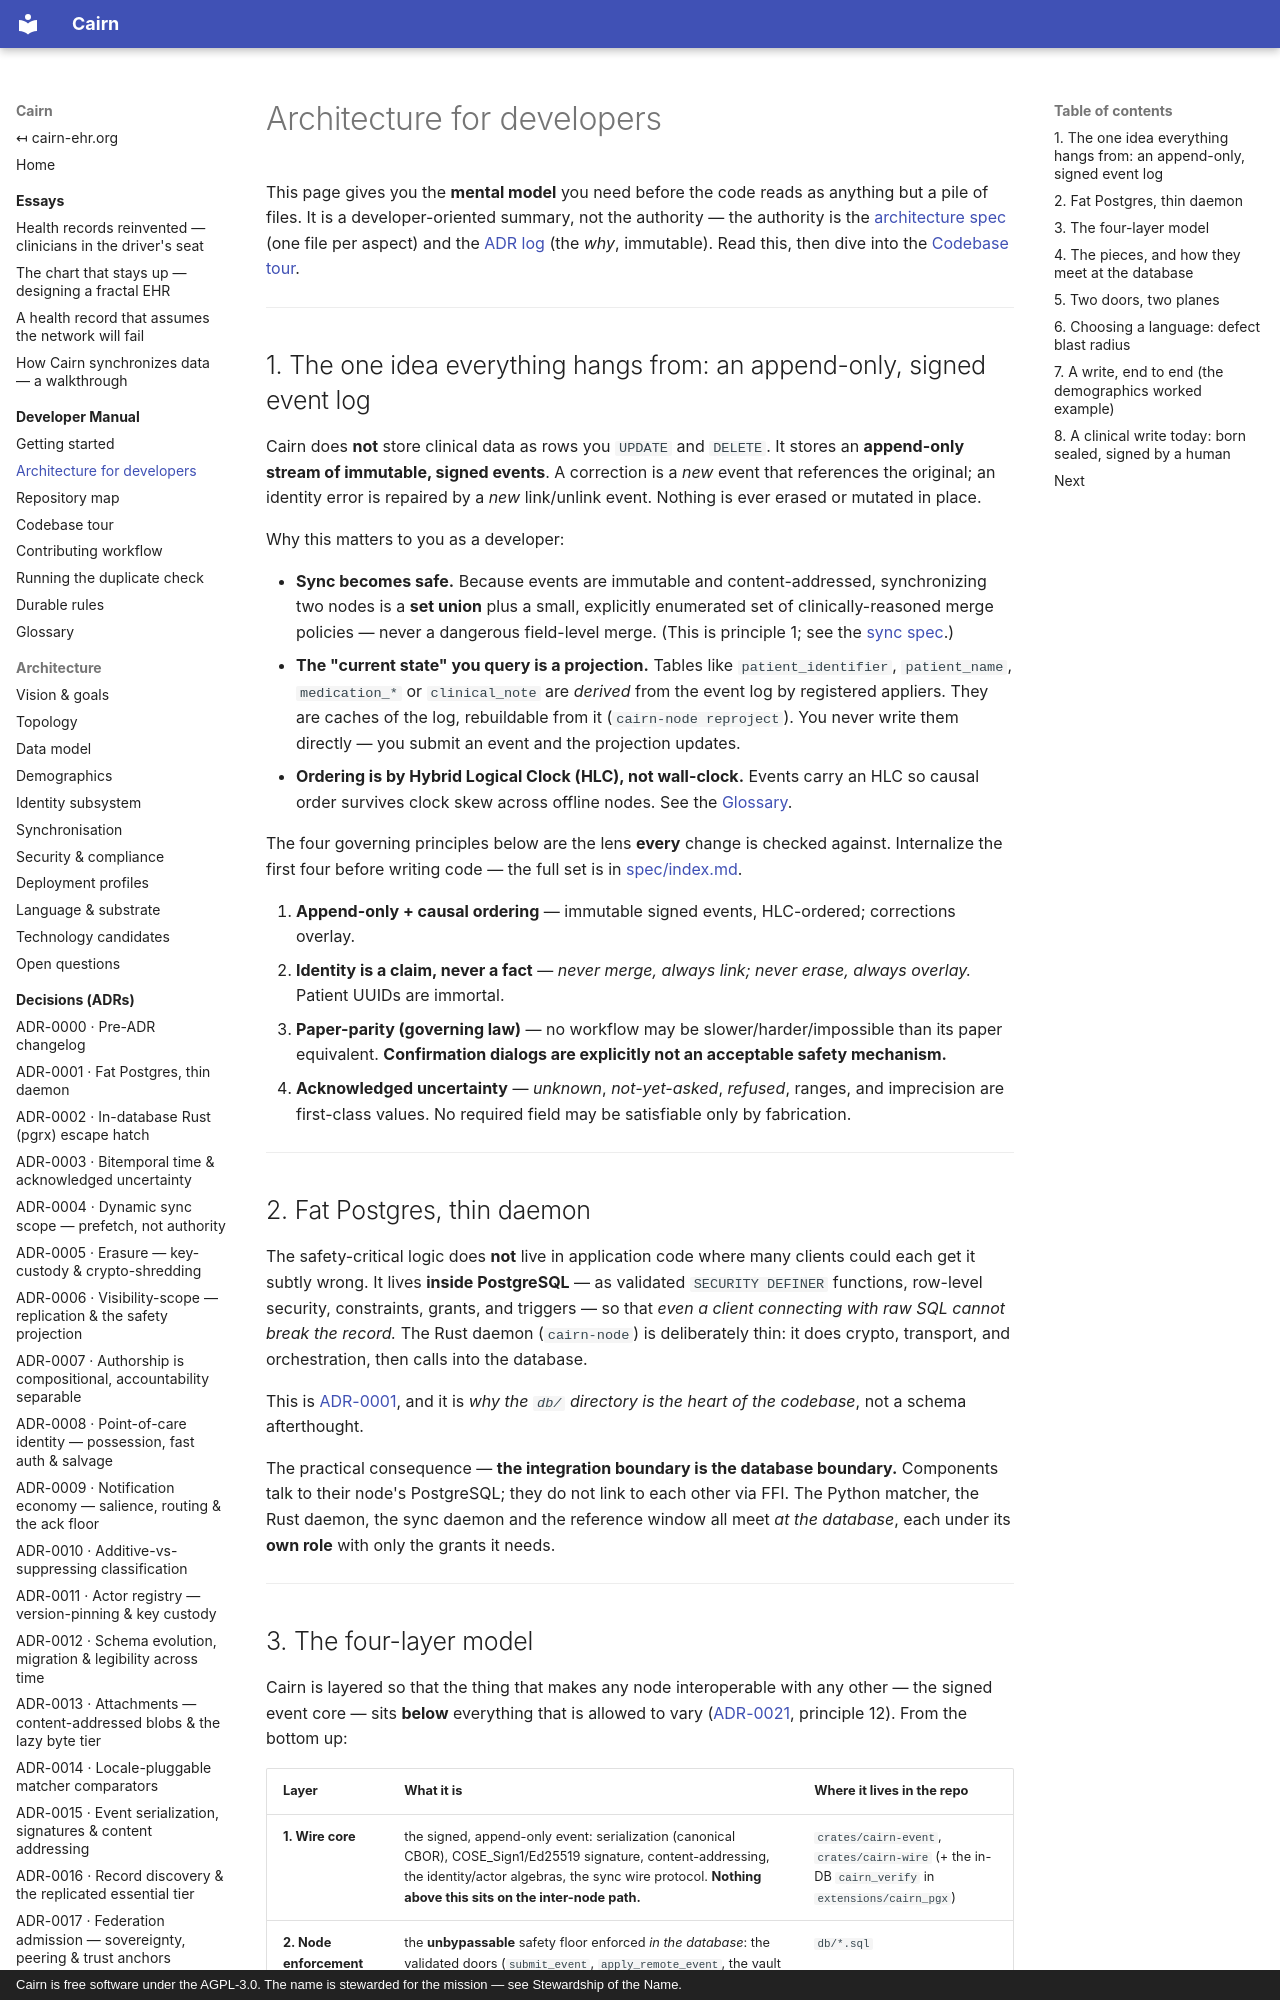

repository: cairn-ehr/cairn-ehr · page: developers/architecture-for-developers/index.html · generator: mkdocs · copyright: Cairn is free software under the AGPL-3.0. The name is stewarded for the mission — see Stewardship of the Name.

# Architecture for developers

This page gives you the **mental model** you need before the code reads as anything but a pile of
files. It is a developer-oriented summary, not the authority — the authority is the
[architecture spec](../spec/index.md) (one file per aspect) and the [ADR log](../spec/decisions/README.md)
(the *why*, immutable). Read this, then dive into the [Codebase tour](codebase-tour.md).

---

## 1. The one idea everything hangs from: an append-only, signed event log

Cairn does **not** store clinical data as rows you `UPDATE` and `DELETE`. It stores an **append-only
stream of immutable, signed events**. A correction is a *new* event that references the original; an
identity error is repaired by a *new* link/unlink event. Nothing is ever erased or mutated in place.

Why this matters to you as a developer:

- **Sync becomes safe.** Because events are immutable and content-addressed, synchronizing two nodes
  is a **set union** plus a small, explicitly enumerated set of clinically-reasoned merge policies —
  never a dangerous field-level merge. (This is principle 1; see the
  [sync spec](../spec/sync.md).)
- **The "current state" you query is a projection.** Tables like `patient_identifier`,
  `patient_name`, `medication_*` or `clinical_note` are *derived* from the event log by registered
  appliers. They are caches of the log, rebuildable from it (`cairn-node reproject`). You never write
  them directly — you submit an event and the projection updates.
- **Ordering is by Hybrid Logical Clock (HLC), not wall-clock.** Events carry an HLC so causal order
  survives clock skew across offline nodes. See the [Glossary](glossary.md#hlc-hybrid-logical-clock).

The four governing principles below are the lens **every** change is checked against. Internalize the
first four before writing code — the full set is in [spec/index.md](../spec/index.md).

1. **Append-only + causal ordering** — immutable signed events, HLC-ordered; corrections overlay.
2. **Identity is a claim, never a fact** — *never merge, always link; never erase, always overlay.*
   Patient UUIDs are immortal.
3. **Paper-parity (governing law)** — no workflow may be slower/harder/impossible than its paper
   equivalent. **Confirmation dialogs are explicitly not an acceptable safety mechanism.**
4. **Acknowledged uncertainty** — *unknown*, *not-yet-asked*, *refused*, ranges, and imprecision are
   first-class values. No required field may be satisfiable only by fabrication.

---

## 2. Fat Postgres, thin daemon

The safety-critical logic does **not** live in application code where many clients could each get it
subtly wrong. It lives **inside PostgreSQL** — as validated `SECURITY DEFINER` functions, row-level
security, constraints, grants, and triggers — so that *even a client connecting with raw SQL cannot
break the record.* The Rust daemon (`cairn-node`) is deliberately thin: it does crypto, transport, and
orchestration, then calls into the database.

This is [ADR-0001](../spec/decisions/0001-fat-postgres-thin-daemon.md), and it is *why the `db/`
directory is the heart of the codebase*, not a schema afterthought.

The practical consequence — **the integration boundary is the database boundary.** Components talk to
their node's PostgreSQL; they do not link to each other via FFI. The Python matcher, the Rust daemon,
the sync daemon and the reference window all meet *at the database*, each under its **own role**
with only the grants it needs.

---
